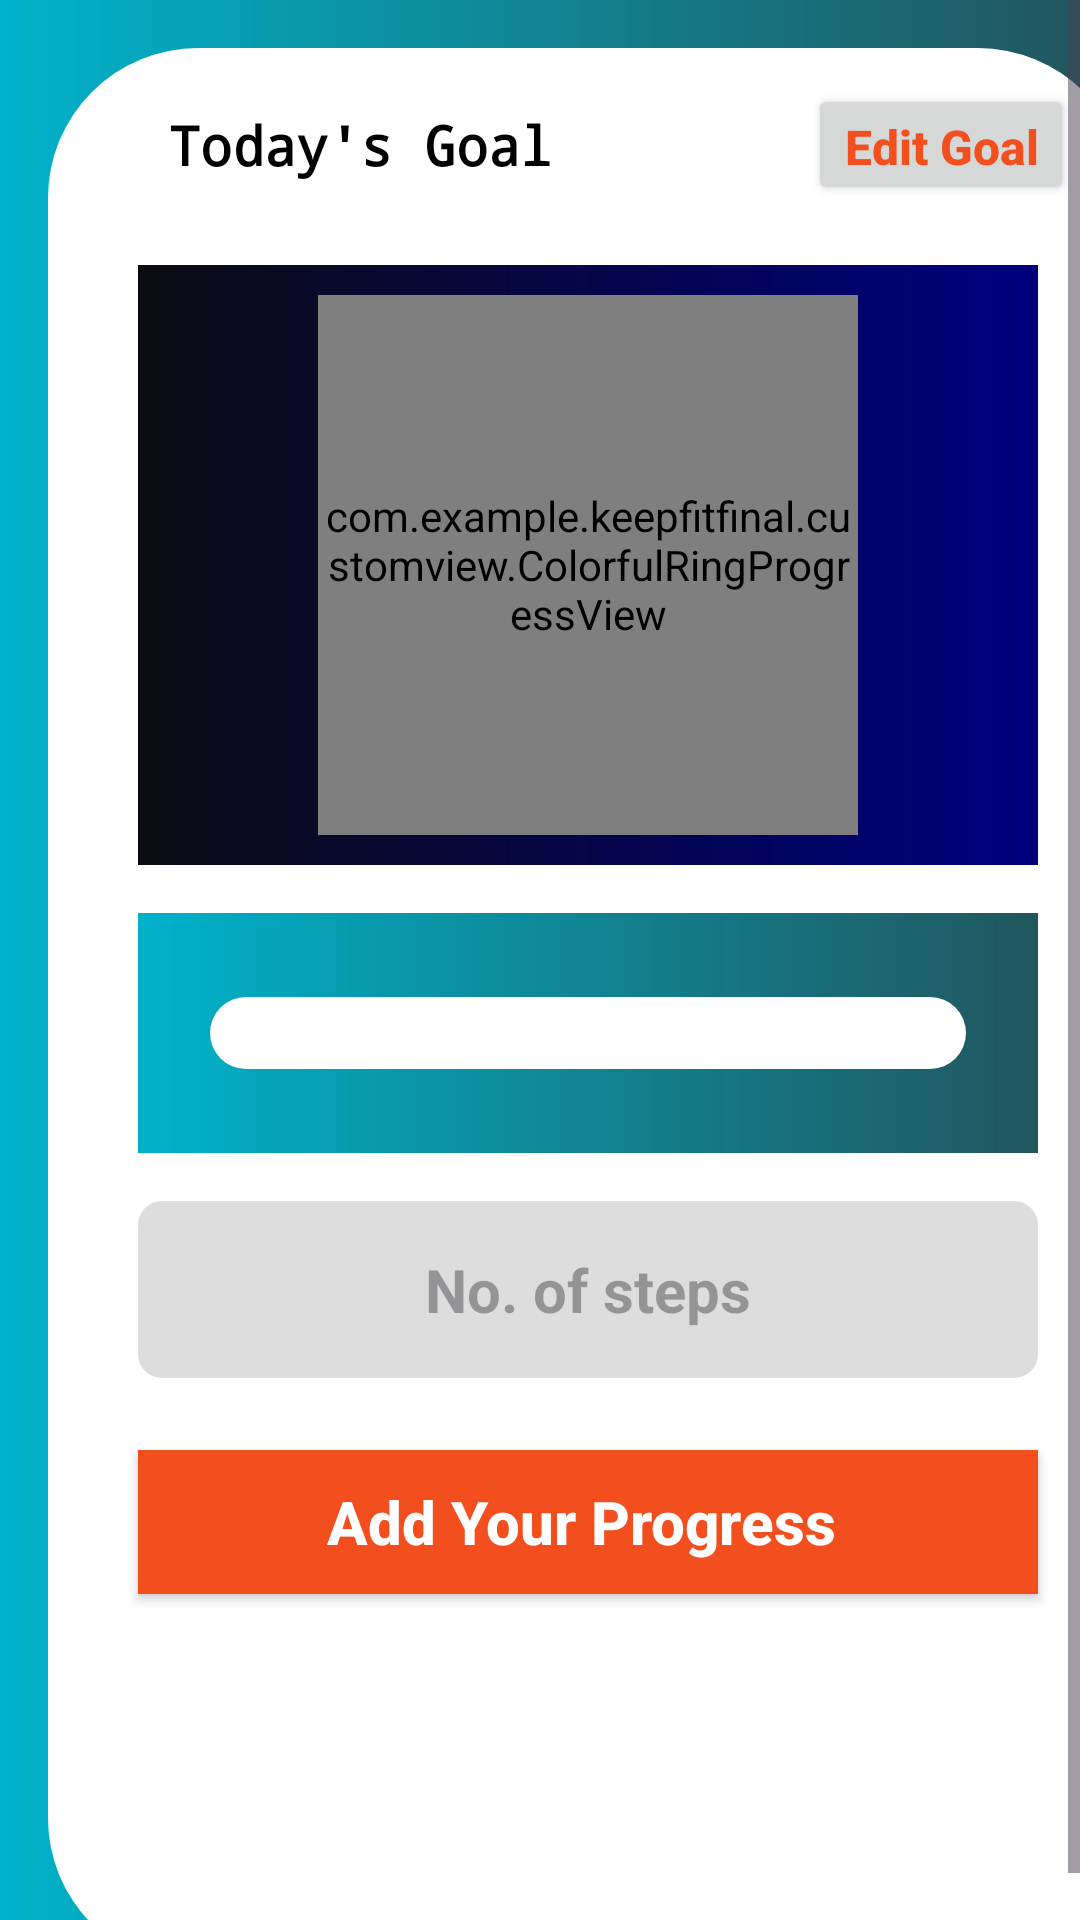

Write the Android layout XML for this screen, with the resource values it uses.
<!-- AndroidManifest.xml: application theme TestingTheme -->
<!-- res/layout/fragment_day_status.xml -->
<?xml version="1.0" encoding="utf-8"?>
<layout xmlns:android="http://schemas.android.com/apk/res/android"
    xmlns:tools="http://schemas.android.com/tools">

    <RelativeLayout
        android:layout_width="match_parent"
        android:layout_height="match_parent"
        android:background="@drawable/themecolor">

        <ScrollView
            android:id="@+id/scrollbar1"
            android:layout_width="match_parent"
            android:layout_height="match_parent"
            android:fillViewport="true">


            <RelativeLayout
                android:id="@+id/whitelayout"
                android:layout_width="match_parent"
                android:layout_height="wrap_content"
                android:layout_margin="@dimen/screen_padding"
                android:background="@drawable/backgroundcrop"
                android:orientation="vertical">

                <TextView
                    android:id="@+id/txtGoal"
                    android:layout_width="wrap_content"
                    android:layout_height="wrap_content"
                    android:layout_alignParentStart="true"
                    android:layout_marginStart="40dp"
                    android:layout_marginTop="12dp"
                    android:layout_marginBottom="20dp"
                    android:layout_toStartOf="@+id/btnEditGoal"
                    android:fontFamily="monospace"
                    android:paddingTop="8dp"
                    android:paddingBottom="8dp"
                    android:text="@string/todaysgl"
                    android:textAllCaps="false"
                    android:textColor="#f000"
                    android:textSize="18.0sp"
                    android:textStyle="bold"
                    tools:ignore="ExtraText,RtlCompat" />


                <Button
                    android:id="@+id/btnEditGoal"
                    android:layout_width="wrap_content"
                    android:layout_height="wrap_content"
                    android:layout_marginEnd="@dimen/screen_padding_large"
                    android:layout_alignTop="@+id/txtGoal"
                    android:layout_alignBottom="@+id/txtGoal"


                    android:layout_alignParentEnd="true"
                    android:minHeight="48dp"
                    android:text="Edit Goal"
                    android:textAllCaps="false"
                    android:textColor="#F24E1E"
                    android:textSize="16sp"
                    android:textStyle="bold"
                    tools:ignore="TouchTargetSizeCheck" />

                <RelativeLayout
                    android:id="@+id/layouttop"
                    android:layout_width="match_parent"
                    android:layout_height="200dp"
                    android:layout_below="@id/txtGoal"
                    android:layout_marginLeft="30dp"
                    android:layout_marginRight="30dp"
                    android:background="@drawable/backgroundcrop2"
                    android:orientation="horizontal">


                    <com.example.keepfitfinal.customview.ColorfulRingProgressView
                        android:id="@+id/progress_bar"
                        android:layout_width="180dp"
                        android:layout_height="180dp"
                        android:layout_centerInParent="true"
                        android:background="@drawable/circle"
                        android:progress="20"
                        android:textStyle="bold"
                        tools:visibility="visible" />

                    <com.google.android.material.button.MaterialButton
                        android:id="@+id/btnset_dgoal"
                        android:layout_width="wrap_content"
                        android:layout_height="wrap_content"
                        android:layout_centerInParent="true"
                        android:background="@drawable/backgroundcrop"
                        android:ems="4"
                        android:fontFamily="monospace"
                        android:gravity="center"
                        android:padding="5.0dp"
                        android:text="@string/link_toSetFragmt"
                        android:textAllCaps="false"
                        android:textColor="#f000"
                        android:textSize="20.0sp"
                        android:textStyle="bold"
                        android:visibility="gone"
                        tools:visibility="visible" />
                </RelativeLayout>

                <RelativeLayout
                    android:id="@id/layoutbelow_set"
                    android:layout_width="match_parent"
                    android:layout_height="80dp"
                    android:layout_below="@id/layouttop"
                    android:layout_marginLeft="30dp"
                    android:layout_marginTop="16dp"
                    android:layout_marginRight="30dp"
                    android:background="@drawable/themecolor"
                    android:orientation="vertical">


                    <ProgressBar
                        android:id="@+id/progress_line"
                        style="?android:attr/progressBarStyleHorizontal"
                        android:layout_width="match_parent"
                        android:layout_height="24dp"
                        android:layout_centerInParent="true"
                        android:layout_marginStart="24dp"
                        android:layout_marginEnd="24dp"
                        android:progress="0"
                        android:progressDrawable="@drawable/progress_gradient" />

                </RelativeLayout>

                <EditText
                    android:id="@+id/edtNoOgSteps"
                    android:layout_width="match_parent"
                    android:layout_height="59dp"
                    android:layout_below="@+id/layoutbelow_set"
                    android:layout_marginStart="30dp"
                    android:layout_marginTop="16dp"
                    android:layout_marginEnd="30dp"
                    android:background="@drawable/rect_gray_background"
                    android:gravity="center"
                    android:hint="No. of steps"
                    android:inputType="number"
                    android:singleLine="true"
                    android:maxLines="1"
                    android:imeOptions="actionDone"
                    android:textAllCaps="false"
                    android:textSize="20.0sp"
                    android:textStyle="bold" />

                <Button
                    android:id="@+id/btnAddProgress"
                    android:layout_width="match_parent"
                    android:layout_height="wrap_content"
                    android:layout_below="@+id/edtNoOgSteps"
                    android:layout_marginStart="30dp"
                    android:layout_marginTop="24dp"
                    android:layout_marginEnd="30dp"
                    android:layout_marginBottom="16dp"
                    android:background="#F24E1E"
                    android:text="Add Your Progress "
                    android:textAllCaps="false"
                    android:textColor="#FFF"
                    android:textSize="20.0sp"
                    android:textStyle="bold" />


            </RelativeLayout>

        </ScrollView>
    </RelativeLayout>

</layout>
<!-- resources referenced by this layout -->
<resources>
  <dimen name="screen_padding">16dp</dimen>
  <dimen name="screen_padding_large">18dp</dimen>
  <!-- drawable backgroundcrop (drawable) -->
  <?xml version="1.0" encoding="utf-8"?>
  <shape android:shape="rectangle" xmlns:android="http://schemas.android.com/apk/res/android">
  
      <corners android:radius="50dp" />
      <solid android:color="@color/white"/>
  </shape>
  <!-- drawable backgroundcrop2 (drawable) -->
  <?xml version="1.0" encoding="utf-8"?>
  
  <shape xmlns:android="http://schemas.android.com/apk/res/android">
      <gradient
          android:angle="0.0"
          android:endColor="#000080"
          android:startColor="#0B0B12" />
  </shape>
  <!-- drawable circle (drawable) -->
  <?xml version="1.0" encoding="utf-8"?>
  
  <selector xmlns:android="http://schemas.android.com/apk/res/android">
  
      <item>
          <shape
              android:shape="ring"
              android:thicknessRatio="16"
              android:useLevel="false">
              <solid android:color="#0B0B12" />
          </shape>
      </item>
      <item>
          <rotate
              android:fromDegrees="270"
              android:toDegrees="270">
              <shape
                  android:shape="ring"
                  android:thicknessRatio="16"
                  android:useLevel="true">
                  <gradient
                      android:endColor="@color/colorPrimary"
                      android:startColor="@color/colorPrimaryDark"
                      android:type="sweep" />
              </shape>
          </rotate>
      </item>
  
  
  
  
  
  </selector>
  <!-- drawable progress_gradient (drawable) -->
  <?xml version="1.0" encoding="utf-8"?>
  <layer-list xmlns:android="http://schemas.android.com/apk/res/android">
  
      <item android:id="@android:id/background">
          <shape>
              <corners android:radius="12dp" />
              <solid android:color="@color/white" />
  
  
          </shape>
      </item>
  
      <item android:id="@android:id/progress">
          <clip>
              <shape>
                  <corners android:radius="12dp" />
  
                  <gradient
                      android:centerColor="#f64f59"
                      android:endColor="#c471ed"
                      android:startColor="#12c2e9" />
  
              </shape>
          </clip>
  
      </item>
  
  
  </layer-list>
  <!-- drawable rect_gray_background (drawable) -->
  <?xml version="1.0" encoding="utf-8"?>
  
  <shape android:shape="rectangle" xmlns:android="http://schemas.android.com/apk/res/android">
  
      <corners android:radius="8dp"/>
      <solid android:color="#22000000" />
  </shape>
  <!-- drawable themecolor (drawable) -->
  <?xml version="1.0" encoding="utf-8"?>
  
  <shape android:shape="rectangle" xmlns:android="http://schemas.android.com/apk/res/android">
  
      <gradient
          android:endColor="#21565D"
          android:startColor="#00B2CA" />
  
  
  </shape>
  <string name="link_toSetFragmt">Set Goal</string>
  <string name="todaysgl">Today\'s Goal</string>
  <style name="TestingTheme" parent="Theme.Material3.Light.NoActionBar">
          <item name="colorPrimary">@color/purple_500</item>
          <item name="colorPrimaryDark">@color/purple_700</item>
          <item name="colorAccent">@color/teal_200</item>
      </style>
  <color name="white">#FFFFFFFF</color>
  <color name="colorPrimary">#0B0B12</color>
  <color name="colorPrimaryDark">#0B0B12</color>
  <color name="purple_500">#FF3700B3</color>
  <color name="purple_700">#FF3700B3</color>
  <color name="teal_200">#FF03DAC5</color>
</resources>
